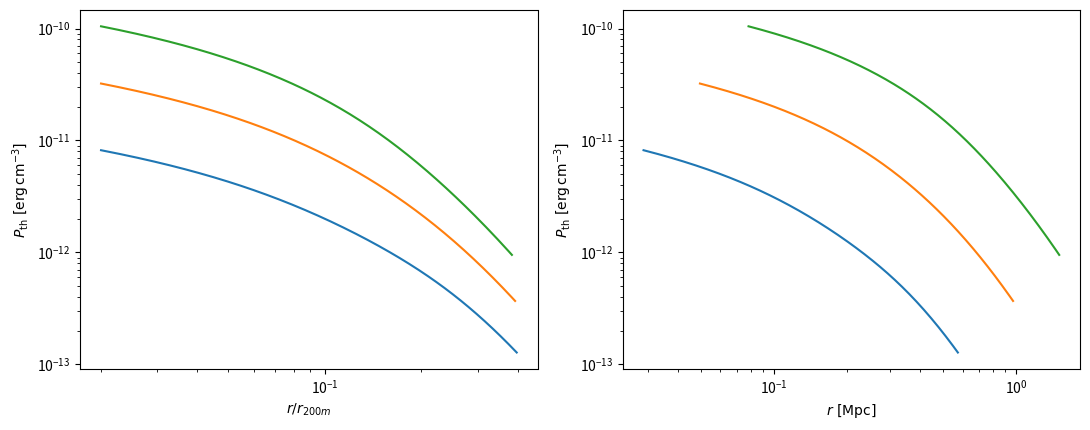

Recreate this plot in Python.
"""
Arnaud et al. (2010) universal GNFW pressure profile, parameterised by M_200m.

The A10 profile is natively defined on M_500c, so an NFW-based mass conversion
is performed internally (concentration from Duffy et al. 2008, 200-mean fit,
or user-supplied).

Dependencies: numpy, matplotlib.  Root-finding is a local bisection.

** Generated by Claude Code and not manually verified **
"""

import numpy as np
import matplotlib.pyplot as plt

# ----------------------------------------------------------------- constants
RHO_C0 = 2.77536627e11          # h^2 Msun / Mpc^3
KEVCM3_TO_ERGCM3 = 1.602176634e-9
N_GAS_OVER_N_E = 1.83           # A10 convention: P_thermal = 1.83 n_e k T

# A10 best-fit GNFW shape parameters (their Eq. 12 / Appendix B), h70 units
A10 = dict(P0=8.403, c500=1.177, gamma=0.3081, alpha=1.0510, beta=5.4905)
ALPHA_P = 0.12                  # mass-dependence break from self-similarity

# A10 calibration range in r/r_500c (X-ray data; beyond ~1 it is a
# simulation-informed extrapolation, valid to ~3 r_500c)
A10_XRAY_RANGE = (0.03, 1.0)


# ----------------------------------------------------------------- cosmology
class Cosmology:
    def __init__(self, h=0.674, Om=0.315):
        self.h, self.Om, self.Ol = h, Om, 1.0 - Om

    def E(self, z):
        return np.sqrt(self.Om * (1.0 + z) ** 3 + self.Ol)

    def rho_c(self, z):
        """Critical density [Msun / Mpc^3]."""
        return RHO_C0 * self.h ** 2 * self.E(z) ** 2

    def rho_m(self, z):
        """Mean matter density [Msun / Mpc^3]."""
        return RHO_C0 * self.h ** 2 * self.Om * (1.0 + z) ** 3


# ------------------------------------------------------------- mass converter
def _nfw_mu(y):
    return np.log1p(y) - y / (1.0 + y)


def duffy_c200m(M200m, z, cosmo):
    """Duffy et al. (2008) full-sample c(M) for Delta = 200 rho_mean."""
    Mpivot = 2e12 / cosmo.h                      # Msun
    return 10.14 * (M200m / Mpivot) ** -0.081 * (1.0 + z) ** -1.01


def _bisect(f, lo, hi, tol=1e-10, itmax=200):
    flo = f(lo)
    for _ in range(itmax):
        mid = 0.5 * (lo + hi)
        fmid = f(mid)
        if fmid == 0.0 or (hi - lo) < tol * mid:
            return mid
        if np.sign(fmid) == np.sign(flo):
            lo, flo = mid, fmid
        else:
            hi = mid
    return 0.5 * (lo + hi)


def convert_200m_to_500c(M200m, z, cosmo, c200m=None):
    """
    Convert M_200m -> M_500c assuming an NFW profile.

    Returns (M500c [Msun], R500c [Mpc], R200m [Mpc], c200m).
    """
    if c200m is None:
        c200m = duffy_c200m(M200m, z, cosmo)

    R200m = (3.0 * M200m / (4.0 * np.pi * 200.0 * cosmo.rho_m(z))) ** (1.0 / 3.0)
    rs = R200m / c200m
    norm = M200m / _nfw_mu(c200m)                # = 4 pi rho_s rs^3

    def f(R):
        return norm * _nfw_mu(R / rs) - (4.0 / 3.0) * np.pi * R ** 3 * 500.0 * cosmo.rho_c(z)

    R500c = _bisect(f, 1e-4 * R200m, R200m)
    M500c = (4.0 / 3.0) * np.pi * R500c ** 3 * 500.0 * cosmo.rho_c(z)
    return M500c, R500c, R200m, c200m


# ------------------------------------------------------------ A10 profile
def _gnfw(x, h70):
    c = A10["c500"] * x
    P0 = A10["P0"] * h70 ** -1.5
    return P0 / (c ** A10["gamma"] *
                 (1.0 + c ** A10["alpha"]) ** ((A10["beta"] - A10["gamma"]) / A10["alpha"]))


def arnaud_pressure(r, M200m, z=0.0, cosmo=None, c200m=None,
                    component="total", radial_alpha_p=True, units="erg"):
    """
    Thermal pressure of the A10 universal profile.

    Parameters
    ----------
    r        : radius/radii [Mpc] (physical, not comoving)
    M200m    : halo mass [Msun]
    component: 'total' (n_gas k T, the A10 definition) or 'electron' (n_e k T)
    radial_alpha_p : include the radially-varying alpha_p'(x) correction
    units    : 'erg' -> erg/cm^3, 'keV' -> keV/cm^3

    Returns
    -------
    P, info   where info is a dict of derived halo quantities.
    """
    cosmo = cosmo or Cosmology()
    h70 = cosmo.h / 0.7
    M500c, R500c, R200m, c200m = convert_200m_to_500c(M200m, z, cosmo, c200m)

    x = np.atleast_1d(np.asarray(r, dtype=float)) / R500c
    Mratio = M500c / (3e14 / h70)                # A10 pivot, h70^-1 Msun

    P500 = 1.65e-3 * cosmo.E(z) ** (8.0 / 3.0) * Mratio ** (2.0 / 3.0) * h70 ** 2

    expo = ALPHA_P
    if radial_alpha_p:
        expo = expo + 0.10 - (ALPHA_P + 0.10) * (x / 0.5) ** 3 / (1.0 + (x / 0.5) ** 3)

    P = P500 * _gnfw(x, h70) * Mratio ** expo    # keV / cm^3

    if component == "electron":
        P = P / N_GAS_OVER_N_E
    elif component != "total":
        raise ValueError("component must be 'total' or 'electron'")

    if units == "erg":
        P = P * KEVCM3_TO_ERGCM3
    elif units != "keV":
        raise ValueError("units must be 'erg' or 'keV'")

    info = dict(M500c=M500c, R500c=R500c, R200m=R200m, c200m=c200m,
                P500_keVcm3=P500, x=x)
    return (P[0] if np.isscalar(r) else P), info


# ------------------------------------------------------------------ plotting
def plot_arnaud_profile(M200m, z=0.0, cosmo=None, xaxis="r200m",
                        component="total", units="erg", xlim=(0.02, 2.0),
                        n=400, ax=None, label=None, **kwargs):
    """
    Plot P(r) for a halo of mass M200m.

    xaxis : 'r200m' -> abscissa is r/R_200m
            'Mpc'   -> abscissa is physical r in Mpc
    xlim  : range in units of R_200m (always), converted internally.
    """
    cosmo = cosmo or Cosmology()
    _, _, R200m, _ = convert_200m_to_500c(M200m, z, cosmo)

    frac = np.logspace(np.log10(xlim[0]), np.log10(xlim[1]), n)
    r = frac * R200m
    P, info = arnaud_pressure(r, M200m, z, cosmo, component=component, units=units)

    xdata = frac if xaxis == "r200m" else r
    if xaxis not in ("r200m", "Mpc"):
        raise ValueError("xaxis must be 'r200m' or 'Mpc'")

    if ax is None:
        ax = p.gca()

    if label is None:
        label = rf"$M_{{200m}}={M200m:.1e}\,M_\odot$, $z={z:g}$"

    # split calibrated vs extrapolated (in r/r_500c)
    calib = info["x"] <= A10_XRAY_RANGE[1]
    line, = ax.loglog(xdata[calib], P[calib], label=label, **kwargs)
    #ax.loglog(xdata[~calib], P[~calib], alpha=0.2, color=line.get_color(), **kwargs)

    #for R, name in ((info["R500c"], r"$r_{500c}$"), (R200m, r"$r_{200m}$")):
    #    xv = R / R200m if xaxis == "r200m" else R
    #    ax.axvline(xv, color="0.7", lw=0.8, zorder=0)
    #    ax.annotate(name, (xv, 0.97), xycoords=("data", "axes fraction"),
    #                ha="right", va="top", fontsize=8, color="0.4", rotation=90)

    ax.set_xlabel(r"$r / r_{200m}$" if xaxis == "r200m" else r"$r\ \mathrm{[Mpc]}$")
    plab = "P_\\mathrm{e}" if component == "electron" else "P_\\mathrm{th}"
    ulab = r"\mathrm{erg\,cm^{-3}}" if units == "erg" else r"\mathrm{keV\,cm^{-3}}"
    ax.set_ylabel(rf"${plab}\ [{ulab}]$")
    #ax.legend(frameon=False, fontsize=9)
    #ax.grid(alpha=0.25, which="both", lw=0.4)
    return ax, r, P, info


if __name__ == "__main__":
    cos = Cosmology()
    fig, axes = plt.subplots(1, 2, figsize=(11, 4.4))
    for M in (1e14, 5e14, 2e15):
        plot_arnaud_profile(M, z=0.0, cosmo=cos, xaxis="r200m", ax=axes[0])
        plot_arnaud_profile(M, z=0.0, cosmo=cos, xaxis="Mpc", ax=axes[1])
    fig.tight_layout()
    fig.savefig("arnaud_profile.png", dpi=140)

    for M in (1e14, 5e14, 2e15):
        P, info = arnaud_pressure(0.5, M, 0.0, cos)
        print(f"M200m={M:.1e}  M500c={info['M500c']:.3e}  R500c={info['R500c']:.3f} Mpc  "
              f"R200m={info['R200m']:.3f} Mpc  c200m={info['c200m']:.2f}  "
              f"P(0.5Mpc)={P:.3e} erg/cm^3")
